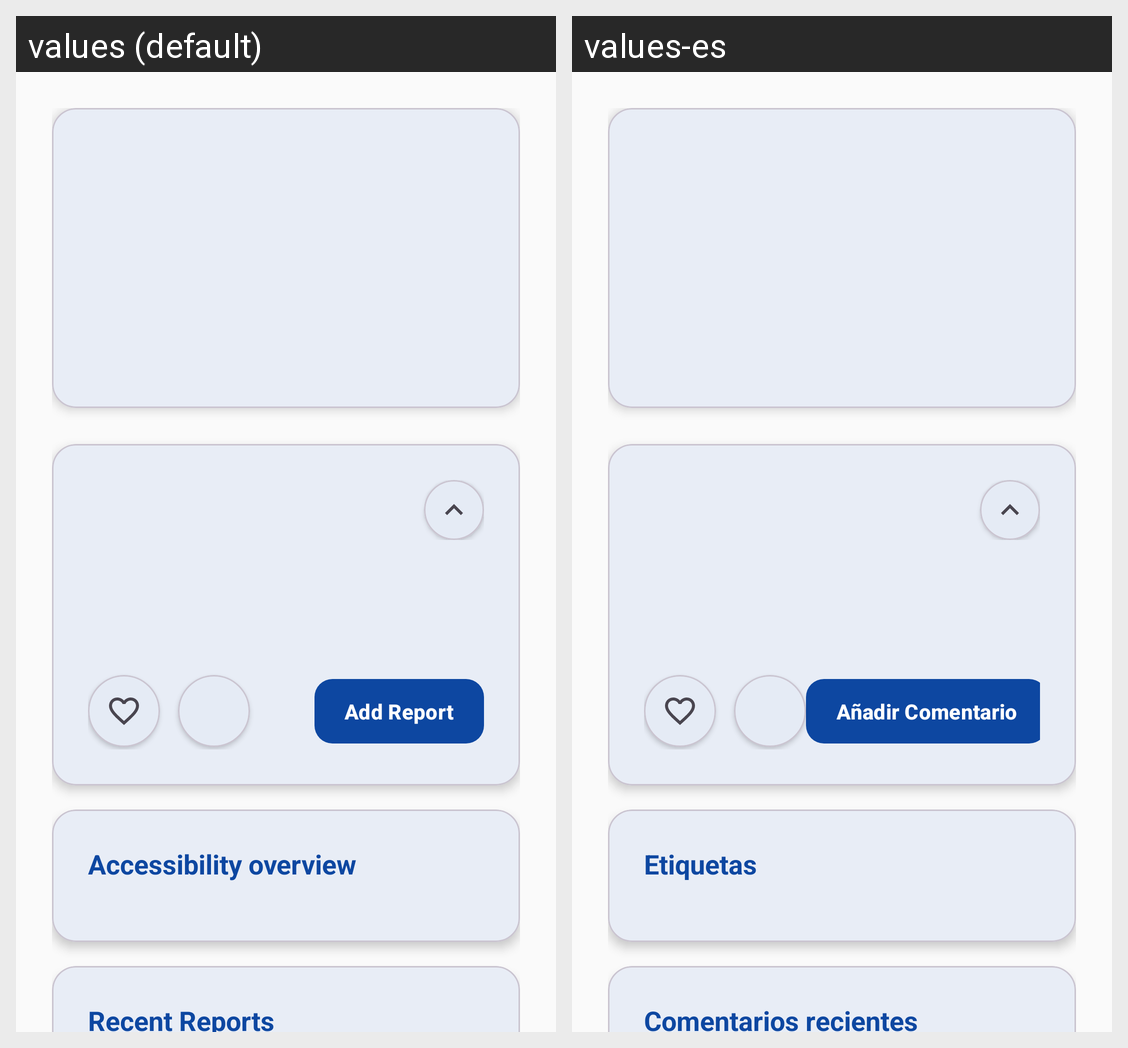

Strings drawn on this Android screen and how each of the app's shown locales translates them:
Android screen res/layout/bottom_sheet_place_detail.xml rendered under 2 locales, left to right: values (default), values-es. Device: Nexus 5 (rendered at 1080×1920; each locale shown at half size, 540×960, under a caption strip naming it); theme Theme.AcLoc.
Strings drawn on this screen, with the default value and each locale's value (text and hints the layout hard-codes, and strings that could not be matched under every locale, appear in the picture but are not listed):

Add_Report
  values: Add Report
  values-es: Añadir Comentario

accessibility_overview
  values: Accessibility overview
  values-es: Etiquetas

recent_reports
  values: Recent Reports
  values-es: Comentarios recientes
